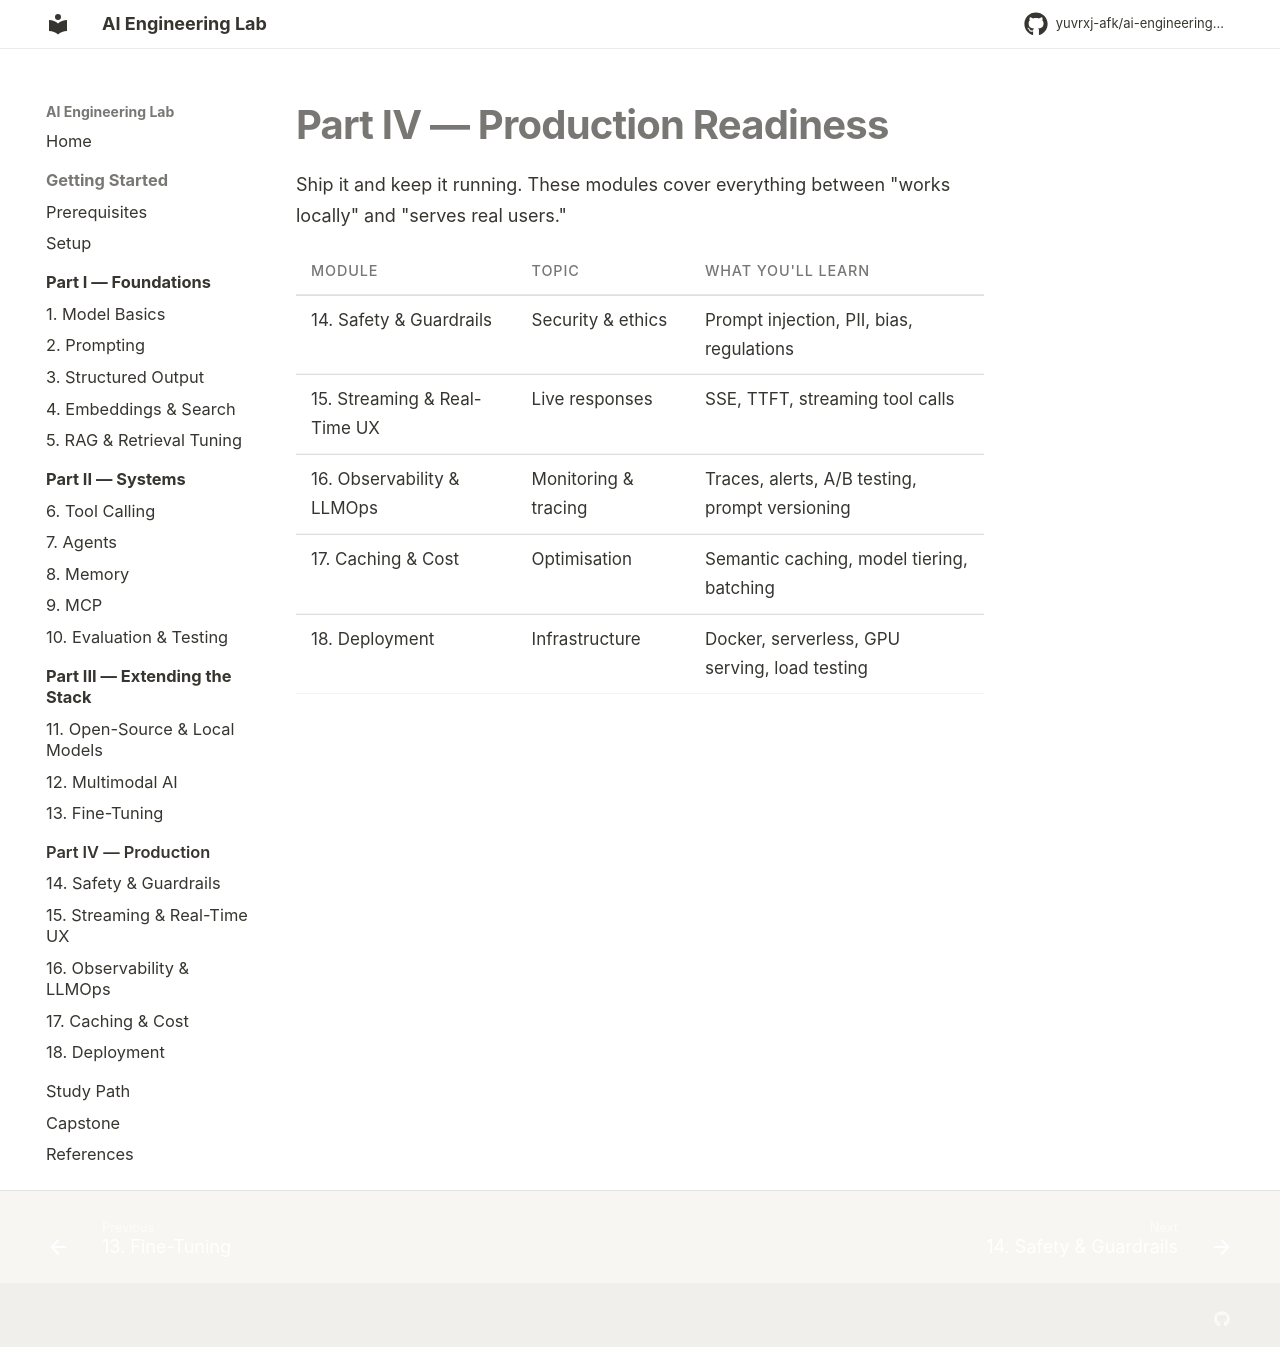

repository: yuvrxj-afk/ai-engineering-lab · page: production/index.html · generator: mkdocs

# Part IV — Production Readiness

Ship it and keep it running. These modules cover everything between "works locally" and "serves real users."

| Module | Topic | What you'll learn |
|--------|-------|-------------------|
| [14. Safety & Guardrails](14-safety.md) | Security & ethics | Prompt injection, PII, bias, regulations |
| [15. Streaming & Real-Time UX](15-streaming.md) | Live responses | SSE, TTFT, streaming tool calls |
| [16. Observability & LLMOps](16-observability.md) | Monitoring & tracing | Traces, alerts, A/B testing, prompt versioning |
| [17. Caching & Cost](17-caching.md) | Optimisation | Semantic caching, model tiering, batching |
| [18. Deployment](18-deployment.md) | Infrastructure | Docker, serverless, GPU serving, load testing |
